Photos from the image-classification dataset "processed" in the GitHub repository Devaguru11/kidney-stone-cnn. Its 4 classes are: cyst, normal, stone, tumour.

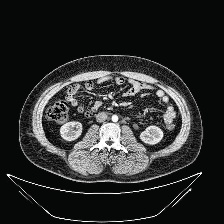
Label: normal

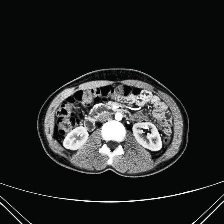
Label: normal

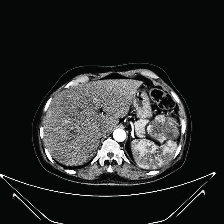
Label: tumour

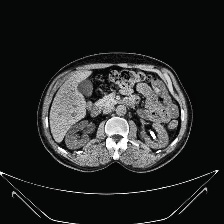
Label: stone

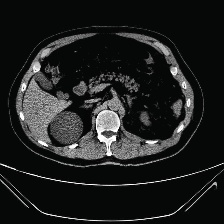
Label: cyst

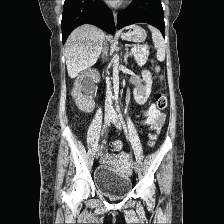
Label: stone
